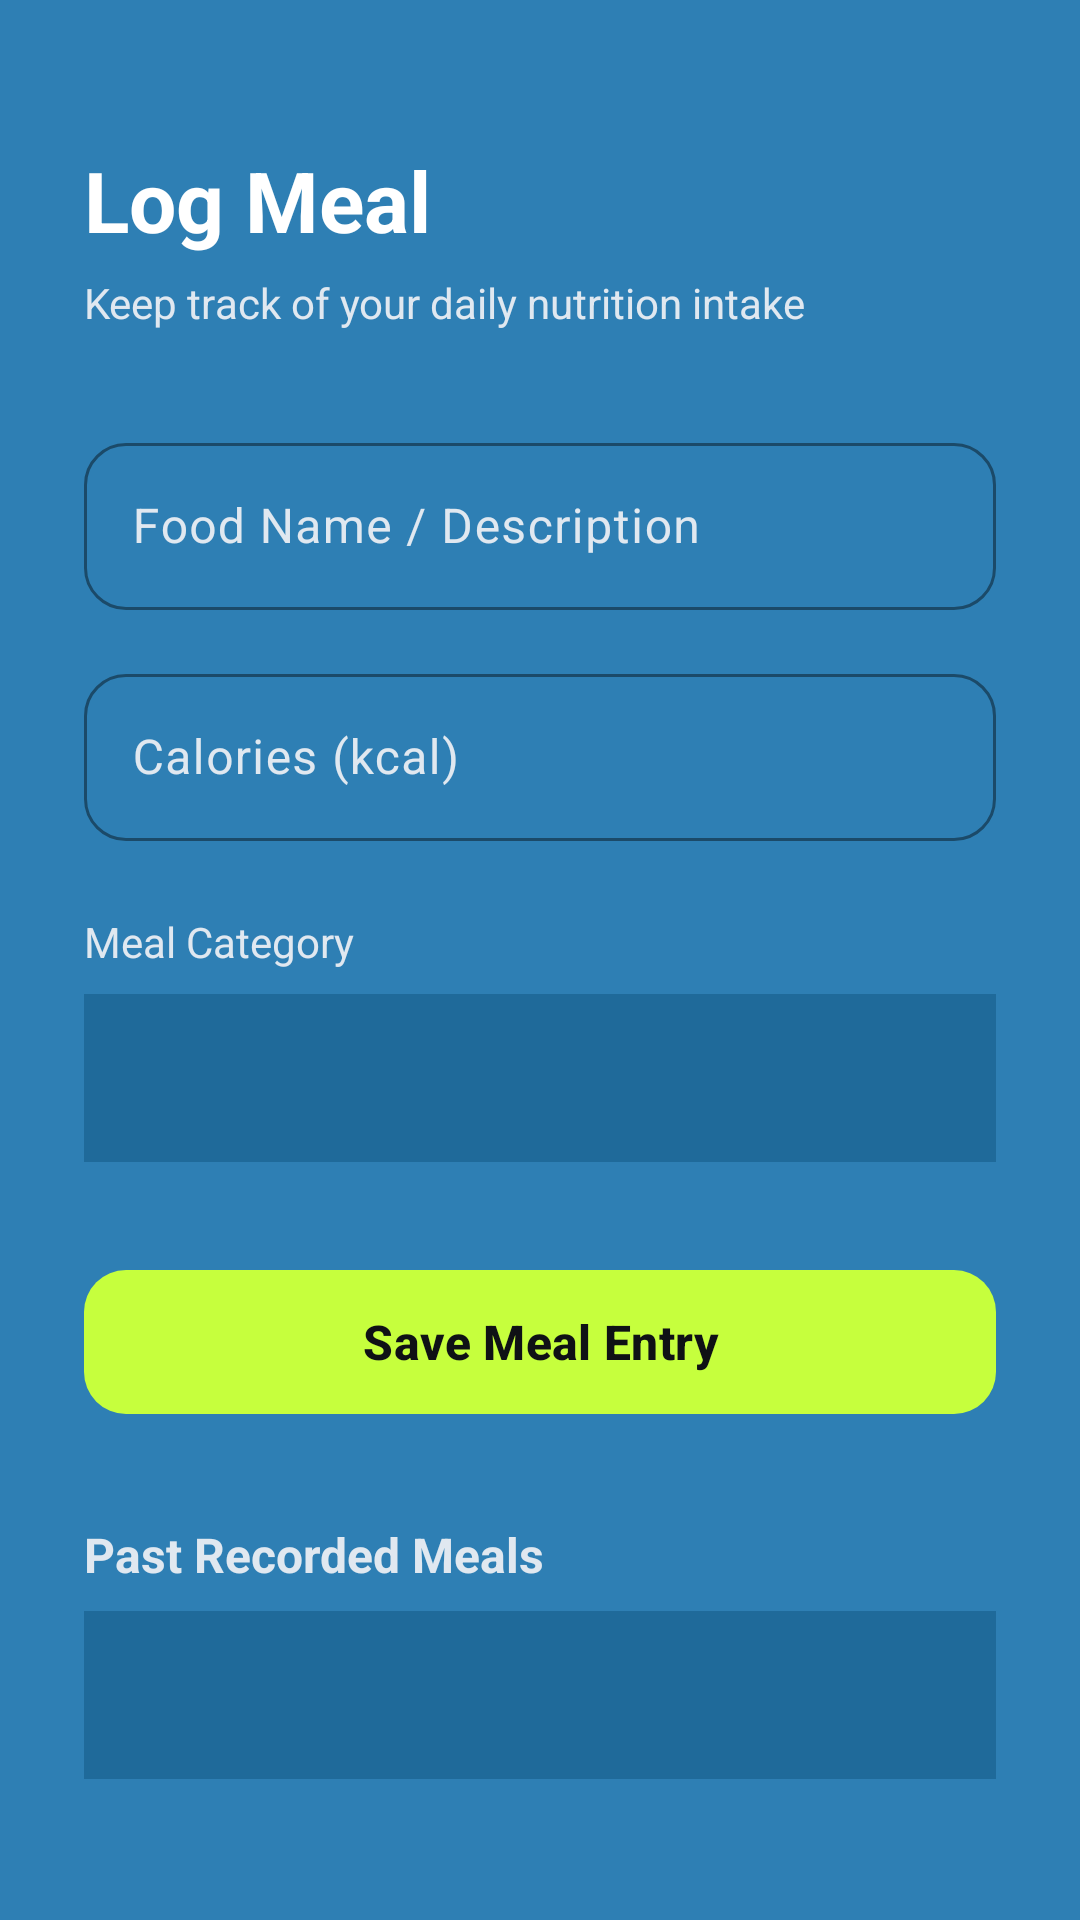

Here is an Android app screen rendered from its layout file. Give the layout XML and the strings, colors and styles it references.
<!-- AndroidManifest.xml: application theme Theme.Austria_Fojas_FitnessApp -->
<!-- res/layout/activity_meal_log.xml -->
<?xml version="1.0" encoding="utf-8"?>
<ScrollView xmlns:android="http://schemas.android.com/apk/res/android"
    xmlns:app="http://schemas.android.com/apk/res-auto"
    xmlns:tools="http://schemas.android.com/tools"
    android:id="@+id/main"
    android:layout_width="match_parent"
    android:layout_height="match_parent"
    android:background="#2E7FB4"
    android:fillViewport="true"
    tools:context=".MealLogActivity">

    <LinearLayout
        android:layout_width="match_parent"
        android:layout_height="wrap_content"
        android:orientation="vertical"
        android:paddingStart="28dp"
        android:paddingTop="48dp"
        android:paddingEnd="28dp"
        android:paddingBottom="32dp">

        <TextView
            android:layout_width="wrap_content"
            android:layout_height="wrap_content"
            android:text="Log Meal"
            android:textColor="#FFFFFF"
            android:textSize="28sp"
            android:textStyle="bold" />

        <TextView
            android:layout_width="wrap_content"
            android:layout_height="wrap_content"
            android:layout_marginTop="6dp"
            android:layout_marginBottom="32dp"
            android:text="Keep track of your daily nutrition intake"
            android:textColor="#E0E8F0"
            android:textSize="14sp" />

        <com.google.android.material.textfield.TextInputLayout
            style="@style/Widget.Material3.TextInputLayout.OutlinedBox"
            android:layout_width="match_parent"
            android:layout_height="wrap_content"
            android:layout_marginBottom="16dp"
            android:hint="Food Name / Description"
            android:textColorHint="#E0E8F0"
            app:boxCornerRadiusBottomEnd="14dp"
            app:boxCornerRadiusBottomStart="14dp"
            app:boxCornerRadiusTopEnd="14dp"
            app:boxCornerRadiusTopStart="14dp"
            app:boxStrokeColor="#C6FF3D"
            app:hintTextColor="#C6FF3D">

            <com.google.android.material.textfield.TextInputEditText
                android:id="@+id/etFoodName"
                android:layout_width="match_parent"
                android:layout_height="wrap_content"
                android:inputType="text"
                android:textColor="#FFFFFF" />

        </com.google.android.material.textfield.TextInputLayout>

        <com.google.android.material.textfield.TextInputLayout
            style="@style/Widget.Material3.TextInputLayout.OutlinedBox"
            android:layout_width="match_parent"
            android:layout_height="wrap_content"
            android:layout_marginBottom="24dp"
            android:hint="Calories (kcal)"
            android:textColorHint="#E0E8F0"
            app:boxCornerRadiusBottomEnd="14dp"
            app:boxCornerRadiusBottomStart="14dp"
            app:boxCornerRadiusTopEnd="14dp"
            app:boxCornerRadiusTopStart="14dp"
            app:boxStrokeColor="#C6FF3D"
            app:hintTextColor="#C6FF3D">

            <com.google.android.material.textfield.TextInputEditText
                android:id="@+id/etCalories"
                android:layout_width="match_parent"
                android:layout_height="wrap_content"
                android:inputType="number"
                android:textColor="#FFFFFF" />

        </com.google.android.material.textfield.TextInputLayout>

        <TextView
            android:layout_width="wrap_content"
            android:layout_height="wrap_content"
            android:layout_marginBottom="8dp"
            android:text="Meal Category"
            android:textColor="#E0E8F0"
            android:textSize="14sp" />

        <Spinner
            android:id="@+id/spinnerMealType"
            android:layout_width="match_parent"
            android:layout_height="56dp"
            android:layout_marginBottom="32dp"
            android:background="#1F6A9A"
            android:spinnerMode="dropdown" />

        <com.google.android.material.button.MaterialButton
            android:id="@+id/btnSaveMeal"
            android:layout_width="match_parent"
            android:layout_height="56dp"
            android:text="Save Meal Entry"
            android:textAllCaps="false"
            android:textColor="#0F1115"
            android:textSize="16sp"
            android:textStyle="bold"
            app:backgroundTint="#C6FF3D"
            app:cornerRadius="14dp" />

        
        <TextView
            android:id="@+id/txtPastRecordedMeals"
            android:layout_width="wrap_content"
            android:layout_height="wrap_content"
            android:layout_marginTop="32dp"
            android:layout_marginBottom="8dp"
            android:text="Past Recorded Meals"
            android:textColor="#E0E8F0"
            android:textSize="16sp"
            android:textStyle="bold" />

        <Spinner
            android:id="@+id/pastMealDD"
            android:layout_width="match_parent"
            android:layout_height="56dp"
            android:background="#1F6A9A"
            android:spinnerMode="dropdown" />

    </LinearLayout>

</ScrollView>
<!-- resources referenced by this layout -->
<resources>
  <style name="Theme.Austria_Fojas_FitnessApp" parent="Base.Theme.Austria_Fojas_FitnessApp" />
  <style name="Base.Theme.Austria_Fojas_FitnessApp" parent="Theme.Material3.DayNight.NoActionBar">
          
          
      </style>
</resources>
